The GitHub repository loukya29/Capstone-A22 contains a labelled image folder "processed_dataset" with 4 categories: overripe, ripe, rotten, unripe. Examples follow, each with its label.

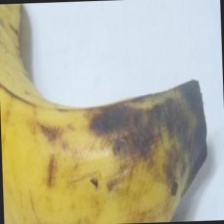
Label: ripe

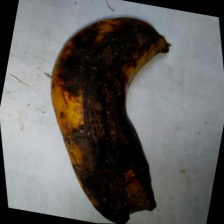
Label: rotten

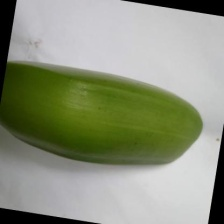
Label: unripe

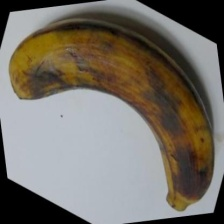
Label: overripe

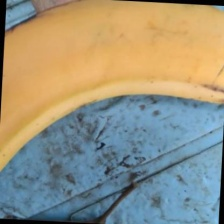
Label: ripe

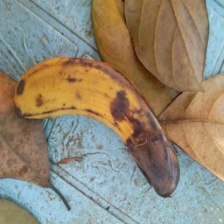
Label: rotten
